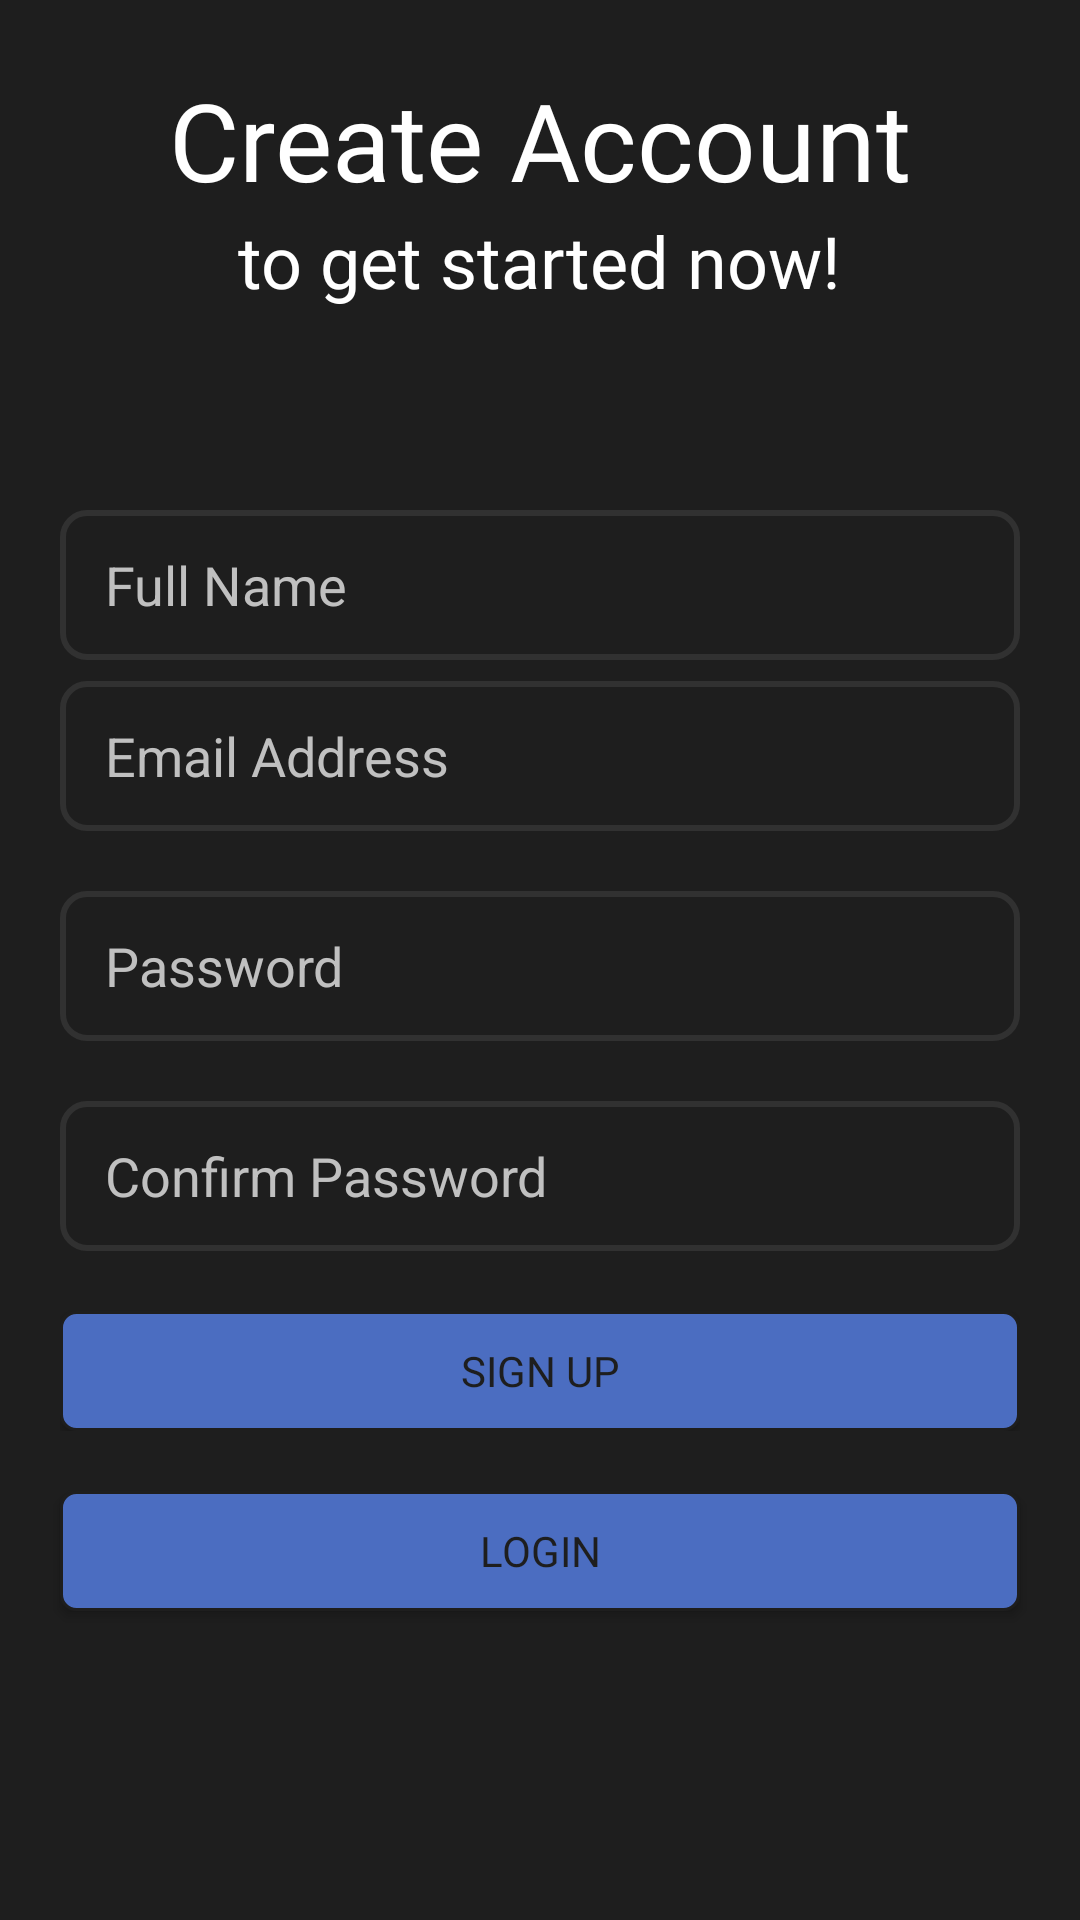

The Android layout XML behind this screen, and the referenced resources:
<!-- AndroidManifest.xml: application theme Theme.CapstoneProject -->
<!-- res/layout/activity_sign_up.xml -->
<?xml version="1.0" encoding="utf-8"?>
<RelativeLayout xmlns:android="http://schemas.android.com/apk/res/android"
    xmlns:app="http://schemas.android.com/apk/res-auto"
    xmlns:tools="http://schemas.android.com/tools"
    android:layout_width="match_parent"
    android:layout_height="match_parent"
    tools:context=".LoginActivty"
    android:background="@color/black_background">

    <ProgressBar
        android:id="@+id/signUpProgressbar"
        android:layout_width="wrap_content"
        android:layout_height="wrap_content"
        android:layout_centerInParent="true"
        android:visibility="gone"
        />

    <RelativeLayout
        android:id="@+id/signUpFormLayout"
        android:layout_width="match_parent"
        android:layout_height="match_parent"
        android:background="@color/black_background">

        <TextView
            android:id="@+id/createAccountTxt"
            android:layout_width="wrap_content"
            android:layout_height="wrap_content"
            android:layout_centerHorizontal="true"
            android:layout_above="@id/createAccountTxt2"
            android:text="Create Account"
            android:textSize="36sp"
            android:textColor="@color/white_text"
            android:fontFamily="@font/poppinssemibold"
            />

        <TextView
            android:id="@+id/createAccountTxt2"
            android:layout_width="wrap_content"
            android:layout_height="wrap_content"
            android:layout_centerHorizontal="true"
            android:layout_above="@+id/linearLayoutCreateAccountCredential"
            android:text="to get started now!"
            android:textSize="24sp"
            android:textColor="@color/white_text"
            android:layout_marginBottom="60dp"
            android:fontFamily="@font/poppinslight"
            />

        <LinearLayout
            android:id="@+id/linearLayoutCreateAccountCredential"
            android:layout_width="match_parent"
            android:layout_height="wrap_content"
            android:orientation="vertical"
            android:paddingStart="20dp"
            android:paddingEnd="20dp"
            android:layout_centerInParent="true">

            <EditText
                android:id="@+id/createAccountName"
                android:layout_width="match_parent"
                android:layout_height="50dp"
                android:layout_marginTop="7dp"
                android:paddingStart="15dp"
                android:paddingEnd="15dp"
                android:background="@drawable/edit_text_border"
                android:textColorHint="@color/grey_hint_color"
                android:textColor="@color/white_text"
                android:hint="Full Name"
                />

            <EditText
                android:id="@+id/createAccountEmail"
                android:layout_width="match_parent"
                android:layout_height="50dp"
                android:layout_marginTop="7dp"
                android:paddingStart="15dp"
                android:paddingEnd="15dp"
                android:background="@drawable/edit_text_border"
                android:textColorHint="@color/grey_hint_color"
                android:textColor="@color/white_text"
                android:hint="Email Address"
                />

            <EditText
                android:id="@+id/createAccountPassword"
                android:layout_width="match_parent"
                android:layout_height="50dp"
                android:layout_marginTop="20dp"
                android:paddingStart="15dp"
                android:paddingEnd="15dp"
                android:inputType="textPassword"
                android:background="@drawable/edit_text_border"
                android:textColorHint="@color/grey_hint_color"
                android:textColor="@color/white_text"
                android:hint="Password"
                />

            <EditText
                android:id="@+id/createAccountPasswordConfirm"
                android:layout_width="match_parent"
                android:layout_height="50dp"
                android:layout_marginTop="20dp"
                android:paddingStart="15dp"
                android:paddingEnd="15dp"
                android:inputType="textPassword"
                android:background="@drawable/edit_text_border"
                android:textColorHint="@color/grey_hint_color"
                android:textColor="@color/white_text"
                android:hint="Confirm Password"
                />

            <TextView
                android:id="@+id/txtViewWarning"
                android:layout_width="wrap_content"
                android:layout_height="wrap_content"
                android:text=" is Required"
                android:layout_marginTop="10dp"
                android:layout_gravity="center"
                android:textColor="@color/red_background"
                android:textStyle="italic"
                android:fontFamily="@font/poppinslight"
                android:textSize="12sp"
                android:padding="10dp"
                android:visibility="gone"
                />

            <Button
                android:id="@+id/btnSignUp"
                android:layout_width="match_parent"
                android:layout_height="40dp"
                android:text="Sign Up"
                android:layout_marginTop="20dp"
                android:layout_gravity="center"
                android:fontFamily="@font/poppinsmedium"
                android:background="@drawable/round_button_blue"
                android:textColor="@color/black_background"
                android:padding="10dp"
                />

        </LinearLayout>

        <Button
            android:id="@+id/btnLoginBack"
            android:layout_width="match_parent"
            android:layout_height="40dp"
            android:text="Login"
            android:layout_marginTop="20dp"
            android:layout_gravity="center"
            android:fontFamily="@font/poppinsmedium"
            android:background="@drawable/round_button_blue"
            android:textColor="@color/black_background"
            android:padding="10dp"
            android:layout_marginStart="20dp"
            android:layout_marginEnd="20dp"
            android:layout_below="@id/linearLayoutCreateAccountCredential"
            />

    </RelativeLayout>


</RelativeLayout>
<!-- resources referenced by this layout -->
<resources>
  <color name="black_background">#1E1E1E</color>
  <color name="grey_hint_color">#C0C0C0</color>
  <color name="red_background">#FF0000</color>
  <color name="white_text">#FFFFFF</color>
  <!-- drawable edit_text_border (drawable) -->
  <?xml version="1.0" encoding="utf-8"?>
  <shape xmlns:android="http://schemas.android.com/apk/res/android"
      android:shape="rectangle">
      <solid android:color="@color/black_background" />
      <stroke
          android:width="2dp"
          android:color="@color/card_background" />
      <corners android:radius="8dp" />
  </shape>
  <!-- drawable round_button_blue (drawable) -->
  <?xml version="1.0" encoding="utf-8"?>
  <shape xmlns:android="http://schemas.android.com/apk/res/android">
      <solid android:color="@color/blue_primary" />
      <corners android:radius="5dp" />
      <stroke
          android:width="1dp"
          android:color="@color/black_background" />
  </shape>
  <style name="Theme.CapstoneProject" parent="Base.Theme.CapstoneProject" />
  <color name="card_background">#313131</color>
  <color name="blue_primary">#4B6DC1</color>
  <style name="Base.Theme.CapstoneProject" parent="Theme.AppCompat.Light.NoActionBar">
          
          
      </style>
</resources>
